Run: headless pygame with SDL's dummy video driver; simulated clock (each Clock.tick advances the game by its frame time, no real sleeping); random seed 0; keys injected as events and as key.get_pressed() state; no mouse input.
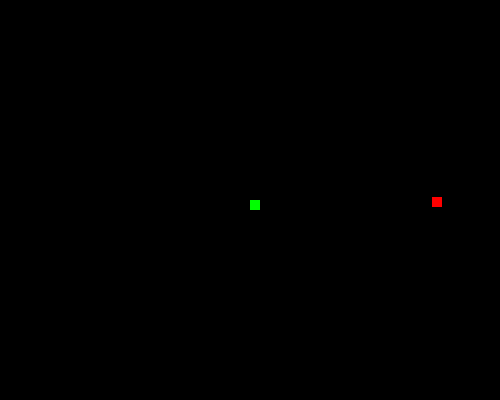
Frame 1 of 4 · flips 1–60 · no input
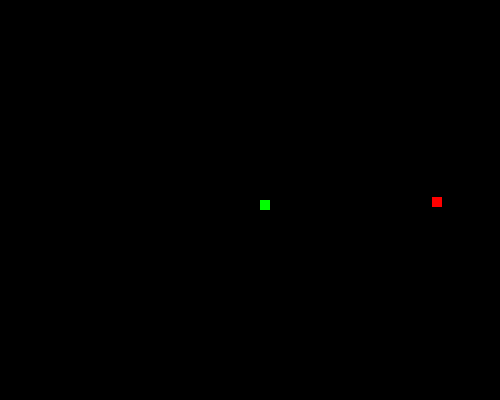
Frame 2 of 4 · flips 61–180 · tapped SPACE, RETURN · held RIGHT (→), D
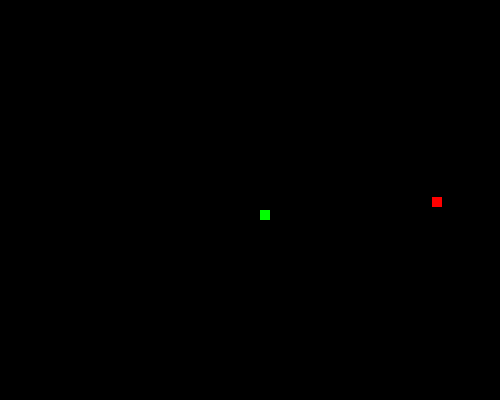
Frame 3 of 4 · flips 181–300 · held DOWN (↓), S
Frame 4 of 4 · flips 301–420 · held LEFT (←), A, UP (↑), W · screen same as frame 1, image omitted

The pygame program that drew these frames:

import pygame
from enum import Enum
import time
import random

class Game(Enum):
    RUNNING = 1
    QUIT = 2
    WIN = 3
    LOSE = 4

FULLSCREEN = (500, 400)
CENTER = (FULLSCREEN[0] // 2, FULLSCREEN[1] // 2)


def print_message(display, FONT_STYLE, message, color):
    message_display = FONT_STYLE.render(message, True, color, (0, 0, 0))
    display.blit(message_display, [CENTER[0] - 50, CENTER[1] - 50])
    pygame.display.update()


def main():
    #initialize pygame
    pygame.init()
    FONT_STYLE = pygame.font.SysFont(None, 50)
    display = pygame.display.set_mode(FULLSCREEN)
    pygame.display.set_caption('Snake game by Edureka')

    game = 1 # Game loop control variable
    xpos = CENTER[0]; # Initial X position
    ypos = CENTER[1]; # Initial Y position
    ms = 10; # Movement speed
    length = 1; # Length of the snake
    positions = [[xpos, ypos]] # List of positions of the snake

    # Points to collect to win the game
    points = 10
    xpos_food = random.randint(0, FULLSCREEN[0])
    ypos_food = random.randint(0, FULLSCREEN[1])

    # Game loop

    while game == Game.RUNNING.value:
        print(positions)
        print(xpos_food, ypos_food)
        if xpos < 0 or xpos > FULLSCREEN[0] or ypos < 0 or ypos > FULLSCREEN[1]:
            game = Game.LOSE
        print(xpos <= xpos_food + 10)
        print(xpos >= xpos_food - 10)
        print(ypos <= ypos_food + 10)
        print(ypos >= ypos_food - 10)
        if xpos <= xpos_food + 10 and xpos >= xpos_food - 10 and ypos <= ypos_food + 10 and ypos >= ypos_food - 10:
            points -= 1
            length += 1
            positions.pop(0)
            positions.append([xpos, ypos])
            xpos_food = random.randint(0, FULLSCREEN[0])
            ypos_food = random.randint(0, FULLSCREEN[1])
            if points == 0:
                game = Game.WIN
        for event in pygame.event.get():
            # Check for quit event
            if event.type==pygame.QUIT:
                game = Game.Quit
            # Check for key press
            if event.type == pygame.KEYDOWN:
                if event.key == pygame.K_LEFT:
                    for i in range(length):
                        positions[i][0] -= ms
                elif event.key == pygame.K_RIGHT:
                    for i in range(length):
                        positions[i][0] += ms
                elif event.key == pygame.K_UP:
                    for i in range(length):
                        positions[i][1] -= ms
                elif event.key == pygame.K_DOWN:
                    for i in range(length):
                        positions[i][1] += ms
        
        # Fill the screen with black color
        display.fill((0,0,0))
        # Draw the snake
        for position in positions:
            pygame.draw.rect(display, (0, 255, 0), [position[0], position[1], 10, 10])
        # Draw the food
        pygame.draw.rect(display, (255, 0, 0), [xpos_food, ypos_food, 10, 10])
        # Update the display
        pygame.display.update()

    if game == Game.LOSE:
        print("You lose!")
        print_message(display, FONT_STYLE, "You lose!", (255, 0, 0))
        time.sleep(5)

    if game == Game.WIN:
        print("You win!")
        print_message(display, FONT_STYLE, "You win!", (0, 255, 0))
        time.sleep(5)

    pygame.quit()
    quit()

main()
